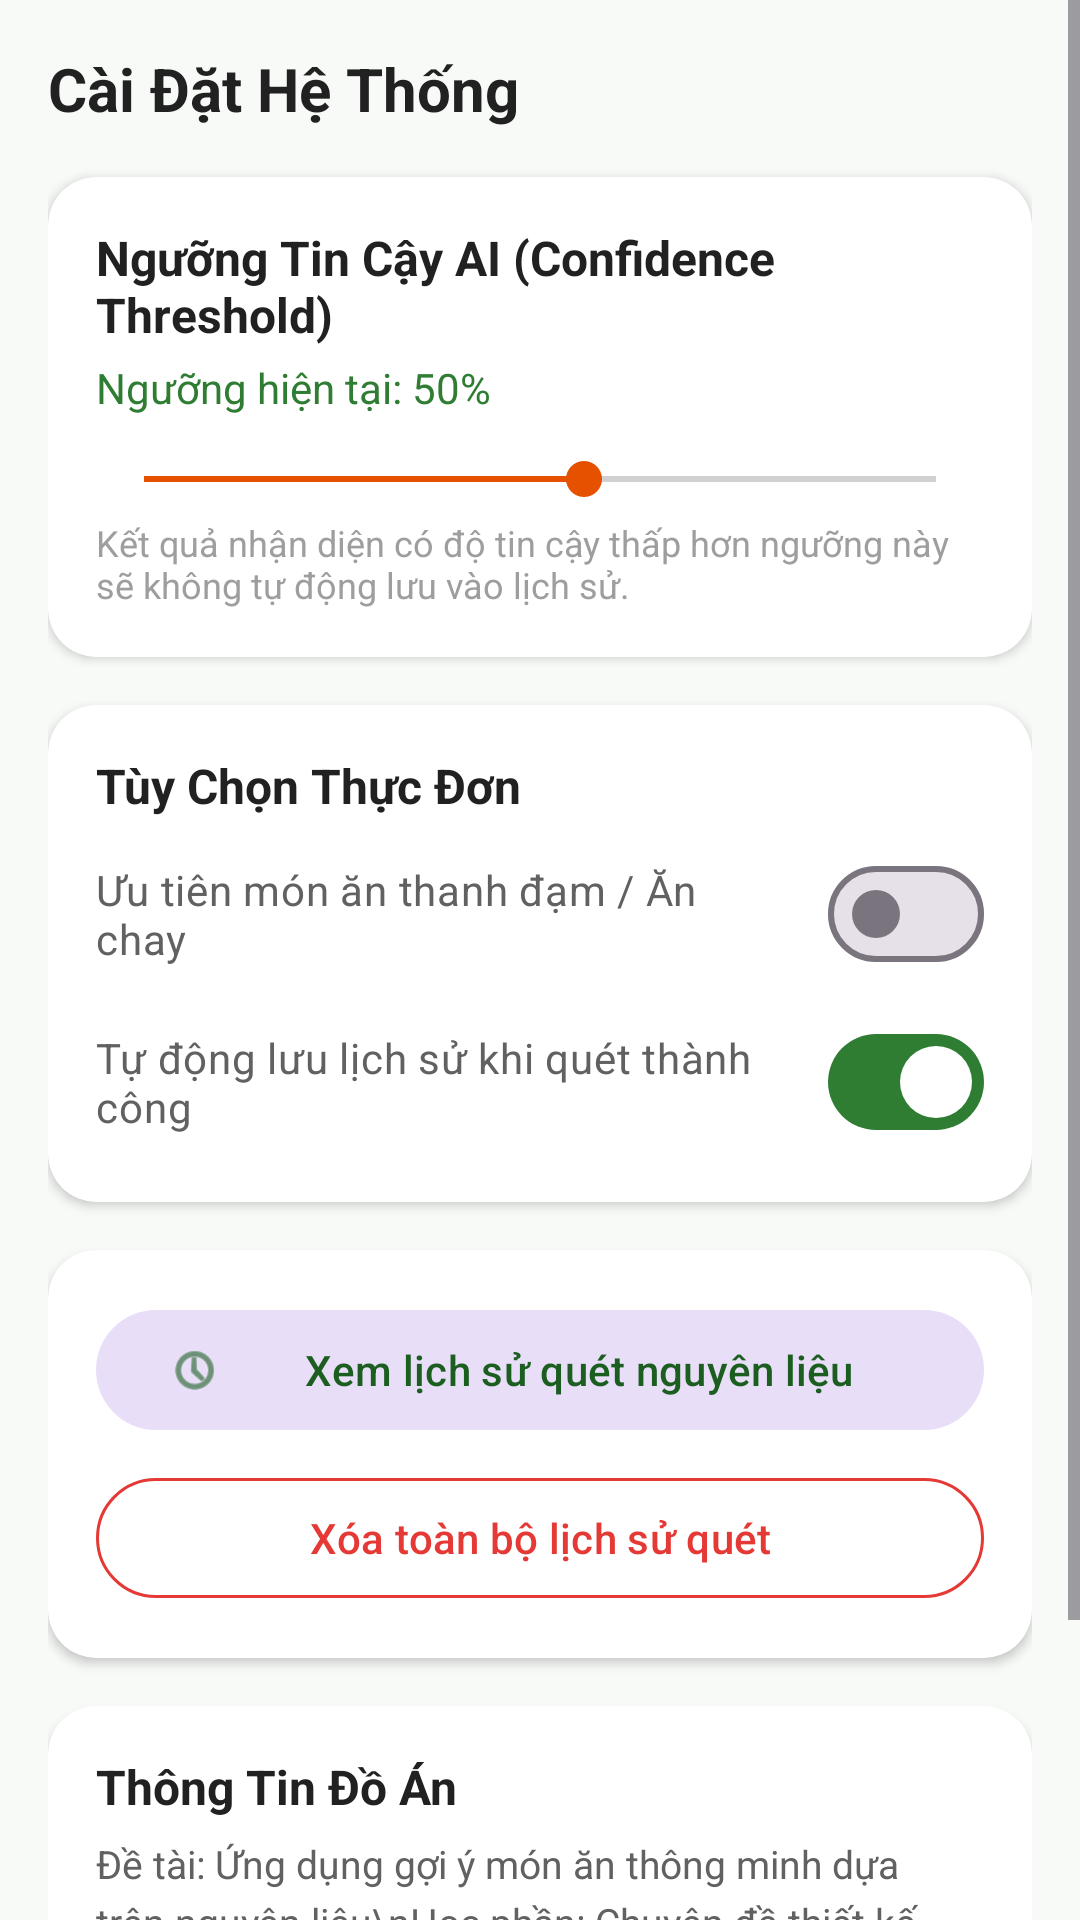

Produce the Android XML layout that renders to this screen, including the resource entries it uses.
<!-- AndroidManifest.xml: application theme Theme.FoodSuggest -->
<!-- res/layout/fragment_settings.xml -->
<?xml version="1.0" encoding="utf-8"?>
<ScrollView xmlns:android="http://schemas.android.com/apk/res/android"
    xmlns:app="http://schemas.android.com/apk/res-auto"
    android:layout_width="match_parent"
    android:layout_height="match_parent"
    android:background="@color/background">

    <LinearLayout
        android:layout_width="match_parent"
        android:layout_height="wrap_content"
        android:orientation="vertical"
        android:padding="16dp">

        <TextView
            android:layout_width="match_parent"
            android:layout_height="wrap_content"
            android:layout_marginBottom="16dp"
            android:text="Cài Đặt Hệ Thống"
            android:textColor="@color/text_primary"
            android:textSize="20sp"
            android:textStyle="bold" />

        
        <androidx.cardview.widget.CardView
            android:layout_width="match_parent"
            android:layout_height="wrap_content"
            android:layout_marginBottom="16dp"
            app:cardBackgroundColor="@color/surface"
            app:cardCornerRadius="16dp"
            app:cardElevation="2dp">

            <LinearLayout
                android:layout_width="match_parent"
                android:layout_height="wrap_content"
                android:orientation="vertical"
                android:padding="16dp">

                <TextView
                    android:layout_width="wrap_content"
                    android:layout_height="wrap_content"
                    android:text="Ngưỡng Tin Cậy AI (Confidence Threshold)"
                    android:textColor="@color/text_primary"
                    android:textSize="16sp"
                    android:textStyle="bold" />

                <TextView
                    android:id="@+id/textThresholdValue"
                    android:layout_width="wrap_content"
                    android:layout_height="wrap_content"
                    android:layout_marginTop="4dp"
                    android:text="Ngưỡng hiện tại: 50%"
                    android:textColor="@color/primary"
                    android:textSize="14sp" />

                <SeekBar
                    android:id="@+id/seekBarThreshold"
                    android:layout_width="match_parent"
                    android:layout_height="wrap_content"
                    android:layout_marginTop="12dp"
                    android:max="90"
                    android:progress="50" />

                <TextView
                    android:layout_width="wrap_content"
                    android:layout_height="wrap_content"
                    android:layout_marginTop="4dp"
                    android:text="Kết quả nhận diện có độ tin cậy thấp hơn ngưỡng này sẽ không tự động lưu vào lịch sử."
                    android:textColor="@color/text_hint"
                    android:textSize="12sp" />
            </LinearLayout>
        </androidx.cardview.widget.CardView>

        
        <androidx.cardview.widget.CardView
            android:layout_width="match_parent"
            android:layout_height="wrap_content"
            android:layout_marginBottom="16dp"
            app:cardBackgroundColor="@color/surface"
            app:cardCornerRadius="16dp"
            app:cardElevation="2dp">

            <LinearLayout
                android:layout_width="match_parent"
                android:layout_height="wrap_content"
                android:orientation="vertical"
                android:padding="16dp">

                <TextView
                    android:layout_width="wrap_content"
                    android:layout_height="wrap_content"
                    android:text="Tùy Chọn Thực Đơn"
                    android:textColor="@color/text_primary"
                    android:textSize="16sp"
                    android:textStyle="bold" />

                <com.google.android.material.materialswitch.MaterialSwitch
                    android:id="@+id/switchVegetarian"
                    android:layout_width="match_parent"
                    android:layout_height="wrap_content"
                    android:layout_marginTop="8dp"
                    android:text="Ưu tiên món ăn thanh đạm / Ăn chay"
                    android:textColor="@color/text_secondary" />

                <com.google.android.material.materialswitch.MaterialSwitch
                    android:id="@+id/switchAutoSave"
                    android:layout_width="match_parent"
                    android:layout_height="wrap_content"
                    android:layout_marginTop="8dp"
                    android:checked="true"
                    android:text="Tự động lưu lịch sử khi quét thành công"
                    android:textColor="@color/text_secondary" />
            </LinearLayout>
        </androidx.cardview.widget.CardView>

        
        <androidx.cardview.widget.CardView
            android:layout_width="match_parent"
            android:layout_height="wrap_content"
            android:layout_marginBottom="16dp"
            app:cardBackgroundColor="@color/surface"
            app:cardCornerRadius="16dp"
            app:cardElevation="2dp">

            <LinearLayout
                android:layout_width="match_parent"
                android:layout_height="wrap_content"
                android:orientation="vertical"
                android:padding="16dp">

                <com.google.android.material.button.MaterialButton
                    android:id="@+id/buttonViewHistory"
                    style="@style/Widget.Material3.Button.TonalButton"
                    android:layout_width="match_parent"
                    android:layout_height="wrap_content"
                    android:layout_marginBottom="8dp"
                    android:text="Xem lịch sử quét nguyên liệu"
                    android:textColor="@color/primary_dark"
                    app:icon="@android:drawable/ic_menu_recent_history"
                    app:iconTint="@color/primary_dark" />

                <com.google.android.material.button.MaterialButton
                    android:id="@+id/buttonClearHistory"
                    style="@style/Widget.Material3.Button.OutlinedButton"
                    android:layout_width="match_parent"
                    android:layout_height="wrap_content"
                    android:text="Xóa toàn bộ lịch sử quét"
                    android:textColor="@color/error"
                    app:strokeColor="@color/error" />
            </LinearLayout>
        </androidx.cardview.widget.CardView>

        
        <androidx.cardview.widget.CardView
            android:layout_width="match_parent"
            android:layout_height="wrap_content"
            app:cardBackgroundColor="@color/surface"
            app:cardCornerRadius="16dp"
            app:cardElevation="2dp">

            <LinearLayout
                android:layout_width="match_parent"
                android:layout_height="wrap_content"
                android:orientation="vertical"
                android:padding="16dp">

                <TextView
                    android:layout_width="wrap_content"
                    android:layout_height="wrap_content"
                    android:text="Thông Tin Đồ Án"
                    android:textColor="@color/text_primary"
                    android:textSize="16sp"
                    android:textStyle="bold" />

                <TextView
                    android:layout_width="wrap_content"
                    android:layout_height="wrap_content"
                    android:layout_marginTop="6dp"
                    android:lineSpacingExtra="4dp"
                    android:text="Đề tài: Ứng dụng gợi ý món ăn thông minh dựa trên nguyên liệu\nHọc phần: Chuyên đề thiết kế ứng dụng thiết bị số\nCông nghệ: Android Studio (Java), CameraX, OpenCV, Room Database, TensorFlow Lite.\nĐơn vị: Trường Đại học Cửu Long (MKU)"
                    android:textColor="@color/text_secondary"
                    android:textSize="13sp" />
            </LinearLayout>
        </androidx.cardview.widget.CardView>

    </LinearLayout>

</ScrollView>
<!-- resources referenced by this layout -->
<resources>
  <color name="background">#F8FAF8</color>
  <color name="error">#E53935</color>
  <color name="primary">#2E7D32</color>
  <color name="primary_dark">#1B5E20</color>
  <color name="surface">#FFFFFF</color>
  <color name="text_hint">#9E9E9E</color>
  <color name="text_primary">#212121</color>
  <color name="text_secondary">#616161</color>
  <style name="Theme.FoodSuggest" parent="Theme.Material3.DayNight">
          
          <item name="colorPrimary">@color/primary</item>
          <item name="colorPrimaryVariant">@color/primary_variant</item>
          <item name="colorOnPrimary">@color/on_primary</item>
          
          <item name="colorSecondary">@color/secondary</item>
          <item name="colorSecondaryVariant">@color/secondary_dark</item>
          <item name="colorOnSecondary">@color/white</item>
          
          <item name="android:statusBarColor">@color/primary_dark</item>
          <item name="android:windowLightStatusBar">false</item>
      </style>
  <color name="primary_variant">#388E3C</color>
  <color name="on_primary">#FFFFFF</color>
  <color name="secondary">#E65100</color>
  <color name="secondary_dark">#BF360C</color>
  <color name="white">#FFFFFFFF</color>
</resources>
